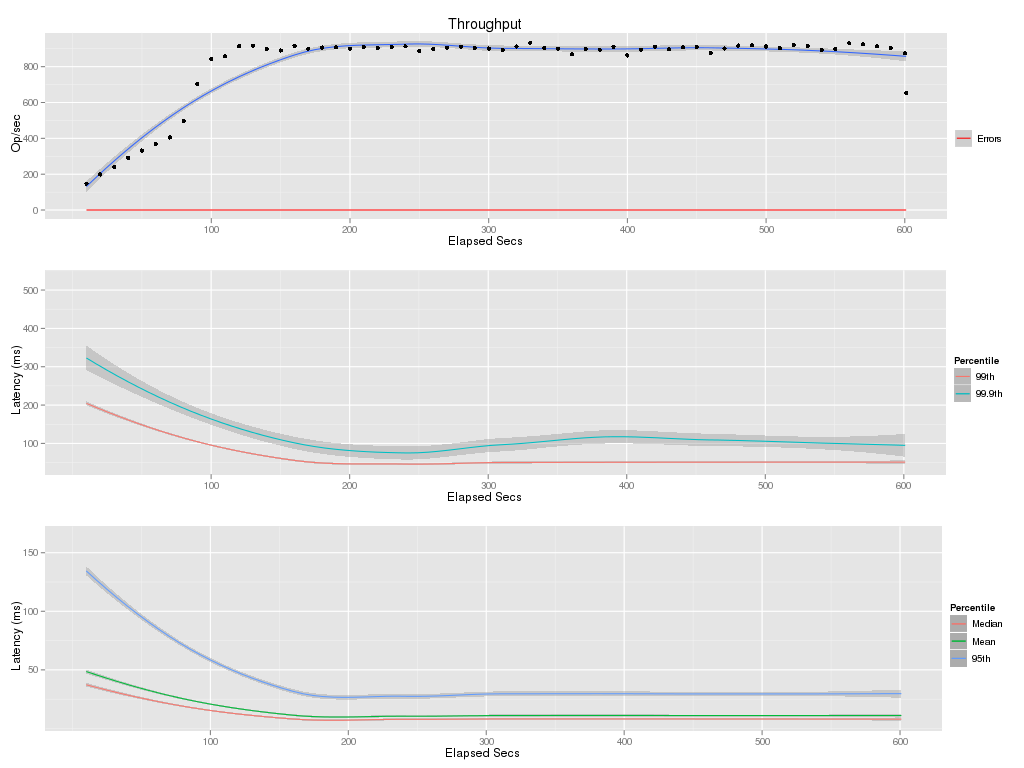

The table this chart was drawn from, first rows:
elapsed, window, total, successful, failed
10, 10, 1475, 1475, 0
20, 10, 1987, 1987, 0
30, 10, 2396, 2396, 0
40, 10, 2910, 2910, 0
50, 10, 3321, 3321, 0
60, 10, 3685, 3685, 0
70, 10, 4051, 4051, 0
80, 10, 4965, 4965, 0
90, 10, 7026, 7026, 0
100, 10, 8430, 8430, 0
110, 10, 8576, 8576, 0
120, 10, 9152, 9152, 0
130, 10, 9174, 9174, 0
140, 10, 8993, 8993, 0
150, 10, 8903, 8903, 0
160, 10, 9166, 9166, 0
170, 10, 9008, 9008, 0
180, 10, 9068, 9068, 0
190, 10, 9077, 9077, 0
200, 10, 8991, 8991, 0
210, 10, 9097, 9097, 0
220, 10, 9042, 9042, 0
230, 10, 9096, 9096, 0
240, 10, 9133, 9133, 0
250, 10, 8882, 8882, 0
260, 10, 8984, 8984, 0
270, 10, 9067, 9067, 0
280, 10, 9112, 9112, 0
290, 10, 9051, 9051, 0
300, 10, 9012, 9012, 0
310, 10, 8931, 8931, 0
320, 10, 9128, 9128, 0
330, 10, 9338, 9338, 0
340, 10, 9047, 9047, 0
350, 10, 9002, 9002, 0
360, 10, 8695, 8695, 0
370, 10, 8989, 8989, 0
380, 10, 8951, 8951, 0
390, 10, 9114, 9114, 0
400, 10, 8630, 8630, 0
410, 10, 8952, 8952, 0
420, 10, 9121, 9121, 0
430, 10, 8980, 8980, 0
440, 10, 9074, 9074, 0
450, 10, 9109, 9109, 0
460, 10, 8754, 8754, 0
470, 10, 9010, 9010, 0
480, 10, 9177, 9177, 0
490, 10, 9187, 9187, 0
500, 10, 9126, 9126, 0
510, 10, 9039, 9039, 0
520, 10, 9218, 9218, 0
530, 10, 9159, 9159, 0
540, 10, 8929, 8929, 0
550, 10, 8995, 8995, 0
560, 10, 9306, 9306, 0
570, 10, 9243, 9243, 0
580, 10, 9137, 9137, 0
590, 10, 9041, 9041, 0
600, 10, 8747, 8747, 0
... 1 more rows
